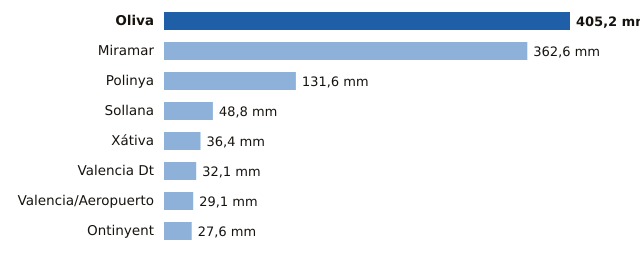

The table this chart was drawn from, first rows:
estacion, provincia, mm
Oliva, Valencia, 405.2
Miramar, Valencia, 362.6
Polinya, Valencia, 131.6
Sollana, Valencia, 48.8
Xátiva, Valencia, 36.4
Valencia Dt, Valencia, 32.1
Valencia/Aeropuerto, Valencia, 29.1
Ontinyent, Valencia, 27.6
